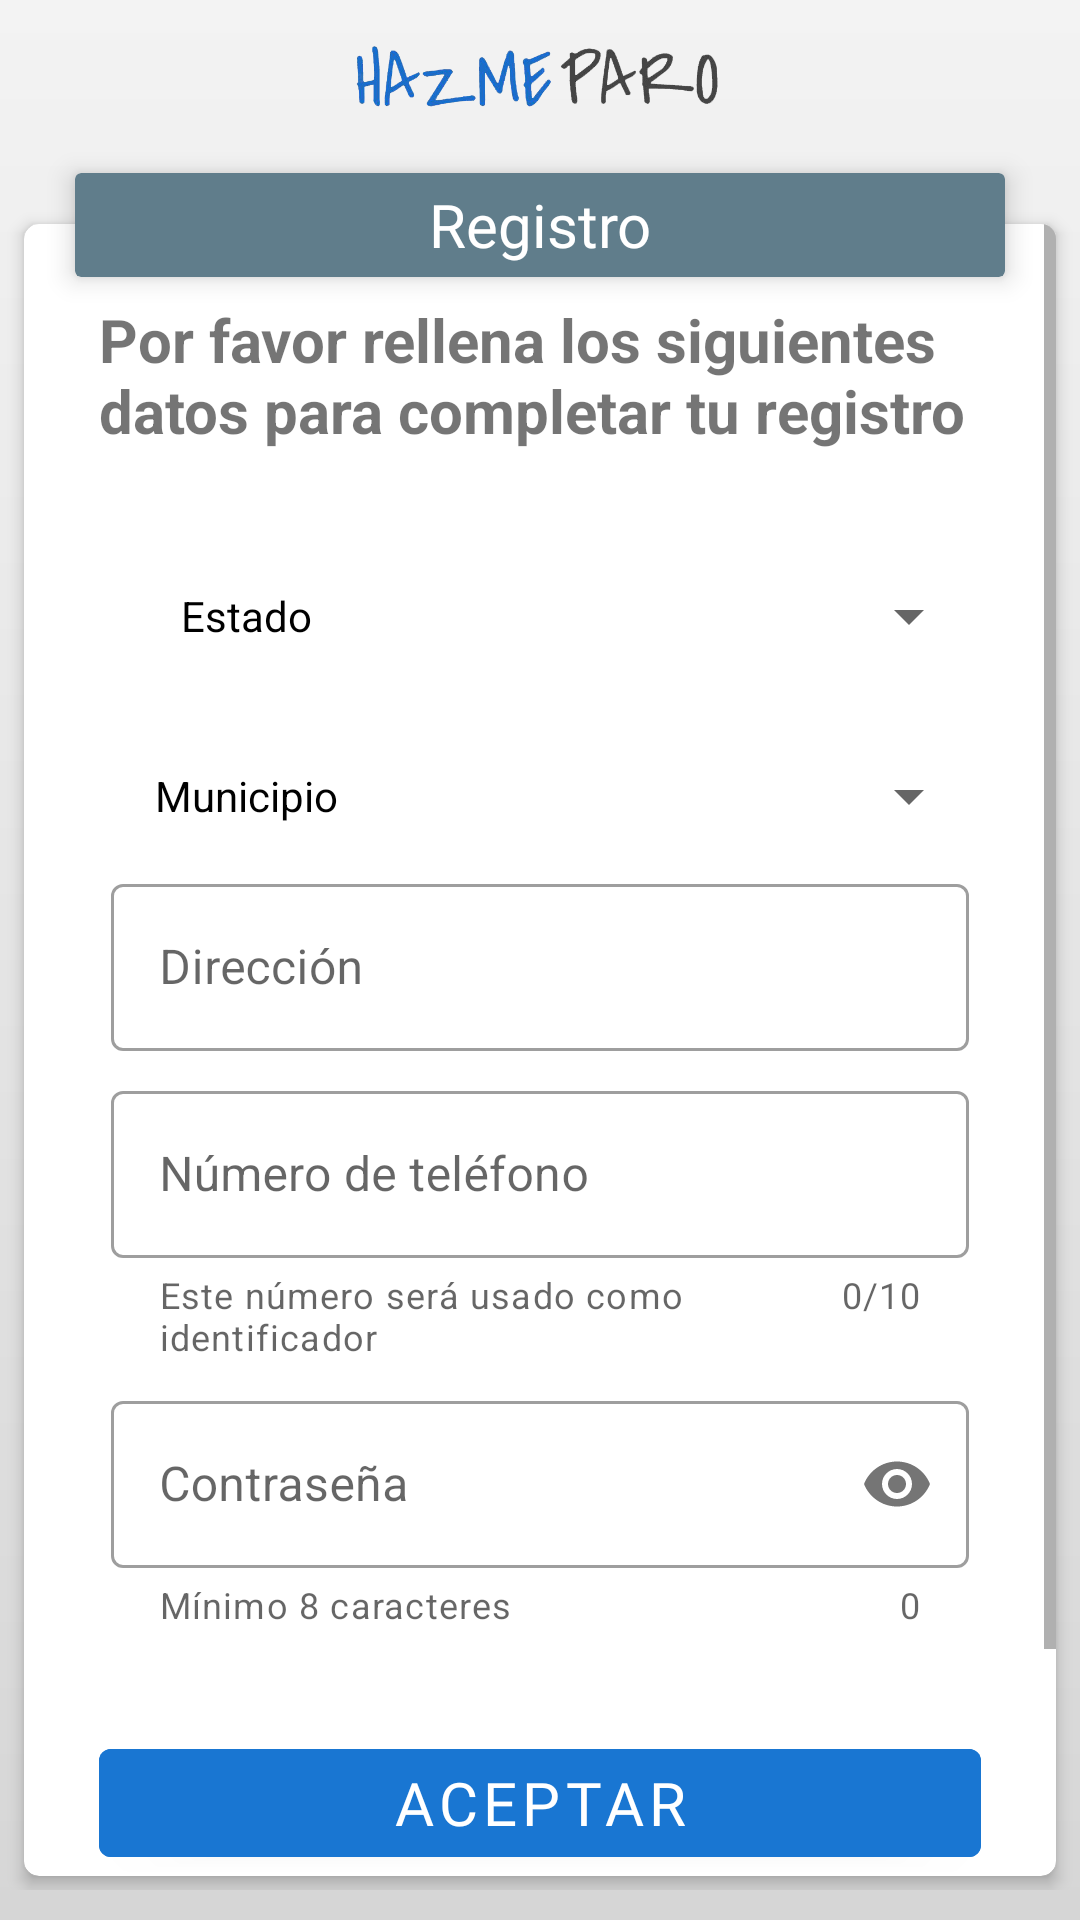

Reconstruct the res/layout file that produces this screen, plus the resources it refers to.
<!-- AndroidManifest.xml: application theme AppTheme -->
<!-- res/layout/activity_registro.xml -->
<RelativeLayout xmlns:android="http://schemas.android.com/apk/res/android"
    xmlns:app="http://schemas.android.com/apk/res-auto"
    xmlns:tools="http://schemas.android.com/tools"
    android:layout_width="match_parent"
    android:layout_height="match_parent"
    android:background="@drawable/gradientazul"
    android:paddingBottom="10dp">

    <androidx.cardview.widget.CardView
        android:layout_width="match_parent"
        android:layout_height="50dp"
        android:layout_marginStart="20dp"
        android:layout_marginTop="50dp"
        android:layout_marginEnd="20dp"
        app:cardBackgroundColor="@color/colorPrimary"
        app:cardCornerRadius="2dp"
        app:cardElevation="5dp"
        app:cardPreventCornerOverlap="false"
        app:cardUseCompatPadding="true">

        <TextView
            android:layout_width="match_parent"
            android:layout_height="wrap_content"
            android:layout_gravity="center_vertical"
            android:fontFamily="@font/captain"
            android:gravity="center_horizontal"
            android:text="Registro"
            android:textColor="#FFF"
            android:textSize="20sp" />

    </androidx.cardview.widget.CardView>

    <androidx.cardview.widget.CardView
        android:layout_width="match_parent"
        android:layout_height="match_parent"
        android:layout_marginLeft="5dp"
        android:layout_marginTop="70dp"
        android:layout_marginRight="5dp"
        app:cardCornerRadius="5dp"
        app:cardElevation="3dp"
        app:cardPreventCornerOverlap="false"
        app:cardUseCompatPadding="true">

        <ScrollView
            android:layout_width="match_parent"
            android:layout_height="match_parent">

            <LinearLayout
                android:layout_width="match_parent"
                android:layout_height="wrap_content"
                android:orientation="vertical"
                android:padding="25dp">

                <TextView
                    android:id="@+id/textView9"
                    android:layout_width="match_parent"
                    android:layout_height="wrap_content"
                    android:layout_marginBottom="15dp"
                    android:text="Por favor rellena los siguientes datos para completar tu registro"
                    android:textSize="20sp"
                    android:textStyle="bold" />

                <LinearLayout
                    android:layout_width="match_parent"
                    android:layout_height="wrap_content"
                    android:layout_marginTop="20dp"
                    android:orientation="horizontal">

                    <TextView
                        android:layout_width="match_parent"
                        android:layout_height="match_parent"
                        android:layout_weight="2"
                        android:gravity="center"
                        android:text="Estado"
                        android:textColor="#000"
                        android:textSize="14sp" />

                    <Spinner
                        android:id="@+id/spinnerEstado"
                        android:layout_width="match_parent"
                        android:layout_height="40dp"
                        android:layout_weight="1"
                        android:dropDownWidth="match_parent"
                        android:spinnerMode="dialog" />
                </LinearLayout>

                <LinearLayout
                    android:layout_width="match_parent"
                    android:layout_height="wrap_content"
                    android:layout_marginTop="20dp"
                    android:orientation="horizontal">

                    <TextView
                        android:layout_width="match_parent"
                        android:layout_height="match_parent"
                        android:layout_weight="2"
                        android:gravity="center"
                        android:text="Municipio"
                        android:textColor="#000"
                        android:textSize="14sp" />

                    <Spinner
                        android:id="@+id/spinnerMunicipio"
                        android:layout_width="match_parent"
                        android:layout_height="40dp"
                        android:layout_weight="1"
                        android:dropDownWidth="match_parent"
                        android:spinnerMode="dialog"/>
                </LinearLayout>

                <com.google.android.material.textfield.TextInputLayout
                    android:id="@+id/txtInputDireccionRegistro"
                    style="@style/Widget.MaterialComponents.TextInputLayout.OutlinedBox"
                    android:layout_width="match_parent"
                    android:layout_height="wrap_content"
                    android:layout_margin="4dp"
                    android:hint="Dirección"
                    app:errorIconDrawable="@null"
                    app:helperTextEnabled="true">

                    <com.google.android.material.textfield.TextInputEditText
                        android:layout_width="match_parent"
                        android:layout_height="wrap_content"
                        android:inputType="text" />

                </com.google.android.material.textfield.TextInputLayout>

                <com.google.android.material.textfield.TextInputLayout
                    android:id="@+id/txtInputNumeroRegistro"
                    style="@style/Widget.MaterialComponents.TextInputLayout.OutlinedBox"
                    android:layout_width="match_parent"
                    android:layout_height="wrap_content"
                    android:layout_margin="4dp"
                    android:hint="Número de teléfono"
                    app:counterEnabled="true"
                    app:counterMaxLength="10"
                    app:errorIconDrawable="@null"
                    app:helperText="Este número será usado como identificador"
                    app:helperTextEnabled="true">

                    <com.google.android.material.textfield.TextInputEditText
                        android:layout_width="match_parent"
                        android:layout_height="wrap_content"
                        android:inputType="text"
                        android:maxLength="10" />

                </com.google.android.material.textfield.TextInputLayout>

                <com.google.android.material.textfield.TextInputLayout
                    android:id="@+id/txtInputPassRegistro"
                    style="@style/Widget.MaterialComponents.TextInputLayout.OutlinedBox"
                    android:layout_width="match_parent"
                    android:layout_height="wrap_content"
                    android:layout_margin="4dp"
                    android:hint="Contraseña"
                    app:counterEnabled="true"
                    app:errorIconDrawable="@null"
                    app:helperText="Mínimo 8 caracteres"
                    app:passwordToggleEnabled="true">

                    <com.google.android.material.textfield.TextInputEditText
                        android:layout_width="match_parent"
                        android:layout_height="wrap_content"
                        android:inputType="textPassword" />

                </com.google.android.material.textfield.TextInputLayout>

                <com.google.android.material.button.MaterialButton
                    android:id="@+id/btnEnviarRegistro"
                    android:layout_width="match_parent"
                    android:layout_height="wrap_content"
                    android:layout_marginTop="30dp"
                    android:backgroundTint="#1976D2"
                    android:elevation="3dp"
                    android:fontFamily="@font/captain"
                    android:text="Aceptar"
                    android:textSize="20sp" />

                <com.google.android.material.button.MaterialButton
                    android:id="@+id/btnRegistroCompi"
                    style="@style/Widget.MaterialComponents.Button.TextButton"
                    android:layout_width="match_parent"
                    android:layout_height="wrap_content"
                    android:layout_marginTop="15dp"
                    android:fontFamily="@font/captain"
                    android:text="Registrarse como Compi"
                    android:textColor="#1E88E5"
                    android:textSize="17sp" />


            </LinearLayout>
        </ScrollView>

    </androidx.cardview.widget.CardView>

    <LinearLayout
        android:layout_width="match_parent"
        android:layout_height="30dp"
        android:layout_marginTop="12dp"
        android:orientation="vertical">

        <ImageView
            android:id="@+id/imageView3"
            android:layout_width="match_parent"
            android:layout_height="wrap_content"
            android:src="@drawable/hazmelogo" />
    </LinearLayout>

    <com.google.android.material.appbar.AppBarLayout
        android:layout_width="match_parent"
        android:layout_height="wrap_content"
        android:background="@android:color/transparent"
        app:elevation="0dp">

        <androidx.appcompat.widget.Toolbar
            android:id="@+id/toolbarRegistro"
            android:layout_width="match_parent"
            android:layout_height="?attr/actionBarSize"
            android:layout_gravity="top"
            android:background="@android:color/transparent" />

    </com.google.android.material.appbar.AppBarLayout>

</RelativeLayout>
<!-- resources referenced by this layout -->
<resources>
  <color name="colorPrimary">#607d8b</color>
  <!-- drawable gradientazul (drawable) -->
  <shape
      xmlns:android="http://schemas.android.com/apk/res/android">
      <gradient
          android:startColor="#F3F3F3"
          android:endColor="#D6D6D6"
          android:angle="270" />
  </shape>
  <!-- drawable hazmelogo: png bitmap (drawable, 58493 bytes) -->
  <style name="AppTheme" parent="Theme.MaterialComponents.Light.NoActionBar">
          
          <item name="colorPrimary">@color/colorPrimary</item>
          <item name="colorPrimaryDark">@color/colorPrimaryDark</item>
          <item name="colorAccent">@color/colorAccent</item>
      </style>
  <color name="colorPrimaryDark">#37474f</color>
  <color name="colorAccent">#00bcd4</color>
</resources>
